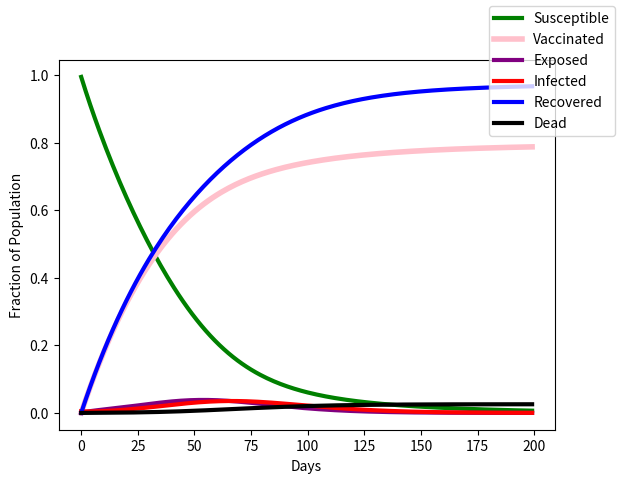

This chart was generated by the following Python code:
#!/usr/bin/env python3
# -*- coding: utf-8 -*-
"""
Created on Mon Jun 22 22:37:27 2020

[redacted]
"""

# [redacted]
#Step1: Import libraries
import matplotlib.pyplot as plt
import numpy as np

#Step2: Declaring system parameters 
ndays = 200
dt = 1                    #time step in days
beta = (1.0/3.0)          #infection rate [1 person per 3 days] (only change the denominator number)
gamma = (1.0/14.0)        #recovery rate [14 days] (only change the denominator number)
epsilon = (1.0/14.0)      #incubation rate [14 days] (only change the denominator number)
myu = (1/8)              #rate of death
v = 4/200                 #Vaccination rate
N = 1                    #Number of people, value to be kept at unity if dealing with fraction of population

#Step3: setting model parameters
S = np.zeros(ndays)       #susceptible population 
E = np.zeros(ndays)       #Exposed population
I = np.zeros(ndays)       #infective popluation
R = np.zeros(ndays)       #recovered population
D = np.zeros(ndays)       #dead population
V = np.zeros(ndays)       #vaccinated population
t = np.arange(ndays)*dt 

I[0] = 0.005*N              #inital infective population
E[0] = 0                  #inital exposed population
S[0] = (1 - I[0])*N           #inital susceptible 
D[0] = 0
V[0] = 0
#Step4: Run the simulation 
for i in range(ndays -1):

#SEIR
#  S[i+1] = S[i] - (beta*S[i]*I[i])*dt
#  E[i+1] = E[i] + (beta*S[i]*I[i] - epsilon*E[i])*dt
#  I[i+1] = I[i] + (epsilon*E[i] - gamma*I[i])*dt
#  R[i+1] = R[i] + gamma*I[i]*dt
  
#SIRD
#  S[i+1] = S[i] - (beta*S[i]*I[i])*dt
#  #E[i+1] = E[i] + (beta*S[i]*I[i] - epsilon*E[i])*dt
#  I[i+1] = I[i] + (beta*S[i]*I[i] - gamma*I[i] - myu*I[i])*dt
#  R[i+1] = R[i] + gamma*I[i]*dt
#  D[i+1] = D[i] + (myu * I[i])*dt

#SVEIRD
 S[i+1] = S[i] - (beta*S[i]*I[i]/N + v*S[i])*dt
 E[i+1] = E[i] + (beta*S[i]*I[i]/N - epsilon*E[i])*dt
 I[i+1] = I[i] + (epsilon*E[i] - gamma*I[i])*dt
 R[i+1] = R[i] + (gamma*(1-myu)*I[i]+v*S[i])*dt
 D[i+1] = D[i] + (myu *gamma* I[i])*dt
 V[i+1] = V[i] + v*S[i]*dt
 
 

#Step5: Plot the graph
fig = plt.figure(1); fig.clf()
plt.plot(t, S, color='green', lw=3, label ='Susceptible')
plt.plot(t, V, color='pink', lw=4, label ='Vaccinated')
plt.plot(t, E, color='purple', lw=3, label ='Exposed')
plt.plot(t, I, color ='red', lw=3, label ='Infected')
plt.plot(t, R, color ='blue', lw=3, label ='Recovered')
plt.plot(t, D, color ='black', lw=3, label ='Dead')
fig.legend(); plt.xlabel('Days'); plt.ylabel('Fraction of Population')